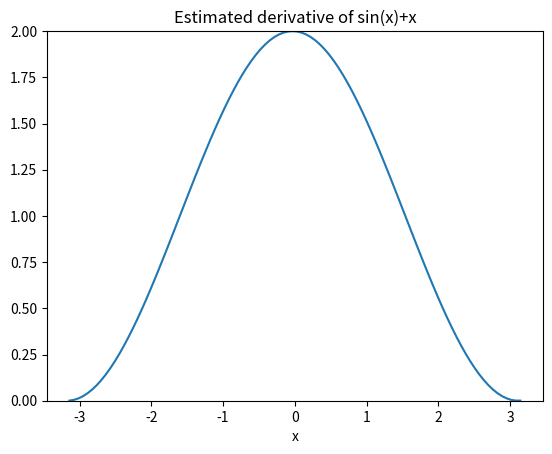

Generate this figure with matplotlib:
#!/usr/bin/env python
# coding: utf-8

# # Derivative calculations
# 
# ```{admonition} Big idea : Discretisation
# :class: tip
# We can use the finite difference formulae to estimate the derivative of a function described by a discrete set of points $(x_k,y_k)$.
# 
# Obtaining the derivative at the end-points may require us to know the function value at phantom grid-points outside the grid domain.
# ```
# 
# ## Using forward differences
# Suppose that instead of being given an analytic function $y(x)$, we have a set of (e.g. experimental) points
# 
# \begin{equation}(x_1,y_1),(x_2,y_2),\dots,(x_n,y_n).\end{equation}
# 
# We can approximate the derivative of the hypothetical function described by these points, using the forward difference estimate
# 
# \begin{equation}y_k^{\prime}\simeq\frac{y_{k+1}-y_k}{x_{k+1}-x_k}.\end{equation}
# 
# For simplicity we will assume that the grid spacing $h_k=(x_{k+1}-x_k)$ is the same value $h$ for all neighbours (though this isn't necessary), which gives:
# 
# $$\begin{align}y^{\prime}&=\biggr[\frac{y(x_2)-y(x_1)}{h},\frac{y(x_3)-y(x_2)}{h},\dots,\frac{y(x_n)-y(x_{n-1})}{h}\biggr]\\&=\frac{[y_2,y_3,\dots,y_n]-[y_1,y_2,\dots,y_{n-1}]}{h}\end{align}$$
# 
# The idea, which is not very sophisticated, is illustrated in the schematic diagram below. Essentially, we are joining up the points with straight lines and using the slope of those line segments to estimate the gradient at the left-hand point of each interval.
# 
# Notice that with $n$ experimental points we can only find the derivative at the first $(n-1)$ points, because the forward projection of the function at the final point is not known. If we wish to obtain the derivative at $x_n$, we require the phantom exterior value $(x_{n+1},y_{n+1})$.
# 
# ```{image} images/griddly3.png
# :alt: computing the derivative from secant lines
# :height: 300px
# :align: center
# ```
# 
# The code below provides an implementation of the formula for a given set of points $(x,y)$.

# In[1]:


def forward_diff(x,y):

    # Assuming equal grid spacing h
    h = x[1]-x[0]
    fd = (y[1:]-y[0:-1])/h

    # OR
    # No assumption of equal grid spacing
    fd = (y[1:]-y[0:-1])/(x[1:]-x[0:-1])

    return fd


# **Example**:
# 
# We will demonstrate for the function
# 
# \begin{equation}y=\sin(x)+x, \quad y(-\pi)=-\pi\end{equation}
# 
# To obtain a result for the derivative at a set of points including the endpoint, we will extend the grid by adding a phantom exterior point at the right hand side.

# In[2]:


import numpy as np
from math import pi, sin
import matplotlib.pyplot as plt

x = np.linspace(-pi,pi,100)
h = x[1]-x[0]
xx = np.insert(x,len(x), pi+h)
yy = list(map(lambda a: sin(a), xx)) + xx

fd = (yy[1:]-yy[:-1])/h

plt.plot(x, fd)
plt.xlabel('x')
plt.title('Estimated derivative of sin(x)+x')
plt.ylim(0,2)
plt.show()


# ```{note}
# The relevant packages were imported here (numpy, math, matplotlib), therefore no longer need importing in the next sections. But make sure you do import them if you are running some of the sections independently.
# ```
# ```{admonition} Discretisation tip
# :class: tip
# In the above example we allowed python to compute the grid points, by using linspace to ensure that the right-hand end point was included. However, for some applications it may not be convenient to use linspace.
# 
# If you want to compute the step size $h$ that will discretise a domain with the right-hand end point included, it is useful to recognise that the $x$ values in the grid are in arithmetic progression. If the first term is $a$, then the last term is $a+(n-1)h$, where $n$ is the number of points. This gives the following result for an interval $[a,b]$
# 
# \begin{equation}a+(n-1)h=b \quad \Rightarrow\quad h=\frac{b-a}{n-1}\end{equation}
# ```
